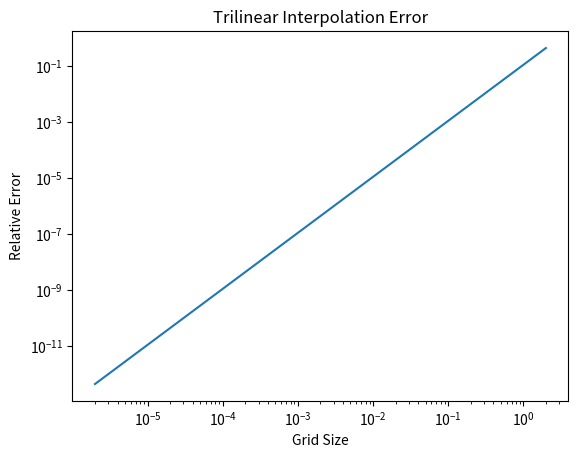

Here is the Python script that generated this plot:
import numpy as np
from matplotlib import pyplot as plt

'''
Function which performs a linear interpolation over 2D data given a target coordinate and the values at the grid. This is a 2nd order approximation, and so falls off like d^-2, where d is the distance between lattice points

Inputs:
targetCoords - indexable object which contains the coordinates which you would like the coordinates of
squareVals - indexable object which contains the data values which the target coordinate should fall between. This assumes a square lattice and should be of the form [bottom left, top left, bottom right, top right] values of that square
minCoords - indexable object which contains the lower x/y coordinates (i.e. (minCoords[0], minCoords[1]) would be the coordinates for the bottom left corner of the square lattice)
maxCoords - same as minCoords but contains the higher coordinates

Output:
Approximate data at the target coordinates (2nd order approximation)
'''
def biInterpolate(targetCoords, squareVals, minCoords, maxCoords):
    c00 = squareVals[0] #Bottom left corner of square
    c01 = squareVals[1] #Top left corner of square
    c10 = squareVals[2] #Bottom right corner of square
    c11 = squareVals[3] #Top right corner of square
    
    #Pulling targt positions
    x = targetCoords[0]
    y = targetCoords[1]
    
    #Pulling lowest x, and y coordinates
    x0 = minCoords[0]
    y0 = minCoords[1]
    
    #Pulling highest x, and y coordinates
    x1 = maxCoords[0]
    y1 = maxCoords[1]
    
    #Linear Interpolation in X
    if(x1 != x0):
        c0 = (x1-x)/(x1-x0)*c00 + (x-x0)/(x1-x0)*c10
        c1 = (x1-x)/(x1-x0)*c01 + (x-x0)/(x1-x0)*c11
    else:
        c0 = c00
        c1 = c01
    
    #Linear Interpolation in Y
    if(y1 != y0):
        c = (y1-y)/(y1-y0)*c0 + (y-y0)/(y1-y0)*c1
    else:
        c = c0
    
    return c
    
'''
Function which performs a linear interpolation over 3D data given a target coordinate and the values at the grid. This is a 2nd order approximation, and so falls off like d^-2, where d is the distance between lattice points

Inputs:
targetCoords - indexable object which contains the coordinates which you would like the coordinates of
squareVals - indexable object which contains the data values which the target coordinate should fall between. This assumes a cube lattice and should be of the form 
    [minX minY, minZ, minX minY maxZ, minX maxY minZ, minX maxY maxZ, maxX minY minZ, maxX minY maxZ, maxX maxY minZ, maxX maxY maxZ] values of that cube
minCoords - indexable object which contains the lower x/y/z coordinates (i.e. (minCoords[0], minCoords[1], minCoords[2]) would be the coordinates for the bottom left corner out of page corner of the cube lattice)
maxCoords - same as minCoords but contains the higher coordinates

Output:
Approximate data at the target coordinates (2nd order approximation)
'''
def triInterpolate(targetCoords, cubeVals, minCoords, maxCoords):
	#Pulling corner values of the grid
	c000 = cubeVals[0] #left side bottom corner out of page
	c001 = cubeVals[1] #left side top corner out of page
	c010 = cubeVals[2] #left side bottom corner into page
	c011 = cubeVals[3] #left side top corner into page
	c100 = cubeVals[4] #right side bottom corner out of page
	c101 = cubeVals[5] #right side top corner out of page
	c110 = cubeVals[6] #right side bottom corner into page
	c111 = cubeVals[7] #right side top corner into page

	#Pulling target positions
	x = targetCoords[0]
	y = targetCoords[1]
	z = targetCoords[2]

	#Pulling lowest x ,y, and z coordinates
	x0 = minCoords[0]
	y0 = minCoords[1]
	z0 = minCoords[2]

	#Pulling highest x, y, and z coordinates
	x1 = maxCoords[0]
	y1 = maxCoords[1]
	z1 = maxCoords[2]

	#Calculating distance ratios
	if(x1 != x0):
	    xd = (x-x0)/(x1-x0)
	else:
	    xd = 0
	
	if(y1 != y0):
	    yd = (y-y0)/(y1-y0)
	else:
	    yd = 0
	if(z1 != z0):
	    zd = (z-z0)/(z1-z0)
	else:
	    zd = 0

	#Linear interpolation along x
	c00 = c000*(1-xd) + c100*xd
	c01 = c001*(1-xd) + c101*xd
	c10 = c010*(1-xd) + c110*xd
	c11 = c011*(1-xd) + c111*xd

	#Linear interpolation along y
	c0 = c00*(1-yd)+c10*yd
	c1 = c01*(1-yd)+c11*yd

	#Linear interpolation along z
	c = c0*(1-zd) + c1*zd
	return c

#Testing
if __name__ == '__main__':
	def f(x,y,z):
		return x**2 + y**2 + z**2

	targetCoords = (1.5, 1.5, 1.5)
	x = []
	y = []
	for i in range(0, 1000000):
		cubeVals = np.ndarray(8)
		low = 1.5 - (i+1)/1000000
		high = 1.5 + (i+1)/1000000
		cubeVals[0] = f(low,low,low)
		cubeVals[1] = f(low,low,high)
		cubeVals[2] = f(low,high,low)
		cubeVals[3] = f(low,high,high)
		cubeVals[4] = f(high,low,low)
		cubeVals[5] = f(high,low,high)
		cubeVals[6] = f(high,high,low)
		cubeVals[7] = f(high,high,high)

		minCoords = (1,1,1)
		maxCoords = (2,2,2)

		interpolate = triInterpolate(targetCoords, cubeVals, minCoords, maxCoords)
		actual = f(1.5,1.5,1.5)
		relerr = abs(actual-interpolate)/actual
		x.append(high-low)
		y.append(relerr)
	plt.plot(x, y)
	plt.xlabel("Grid Size")
	plt.ylabel("Relative Error")
	plt.title("Trilinear Interpolation Error")
	plt.xscale("log")
	plt.yscale("log")
	plt.show()
	'''print("Interpolation: " + str(interpolate))
	print("Actual Value: " + str(actual))
	print("Relative Error: " + str(abs(actual-interpolate)/actual))'''